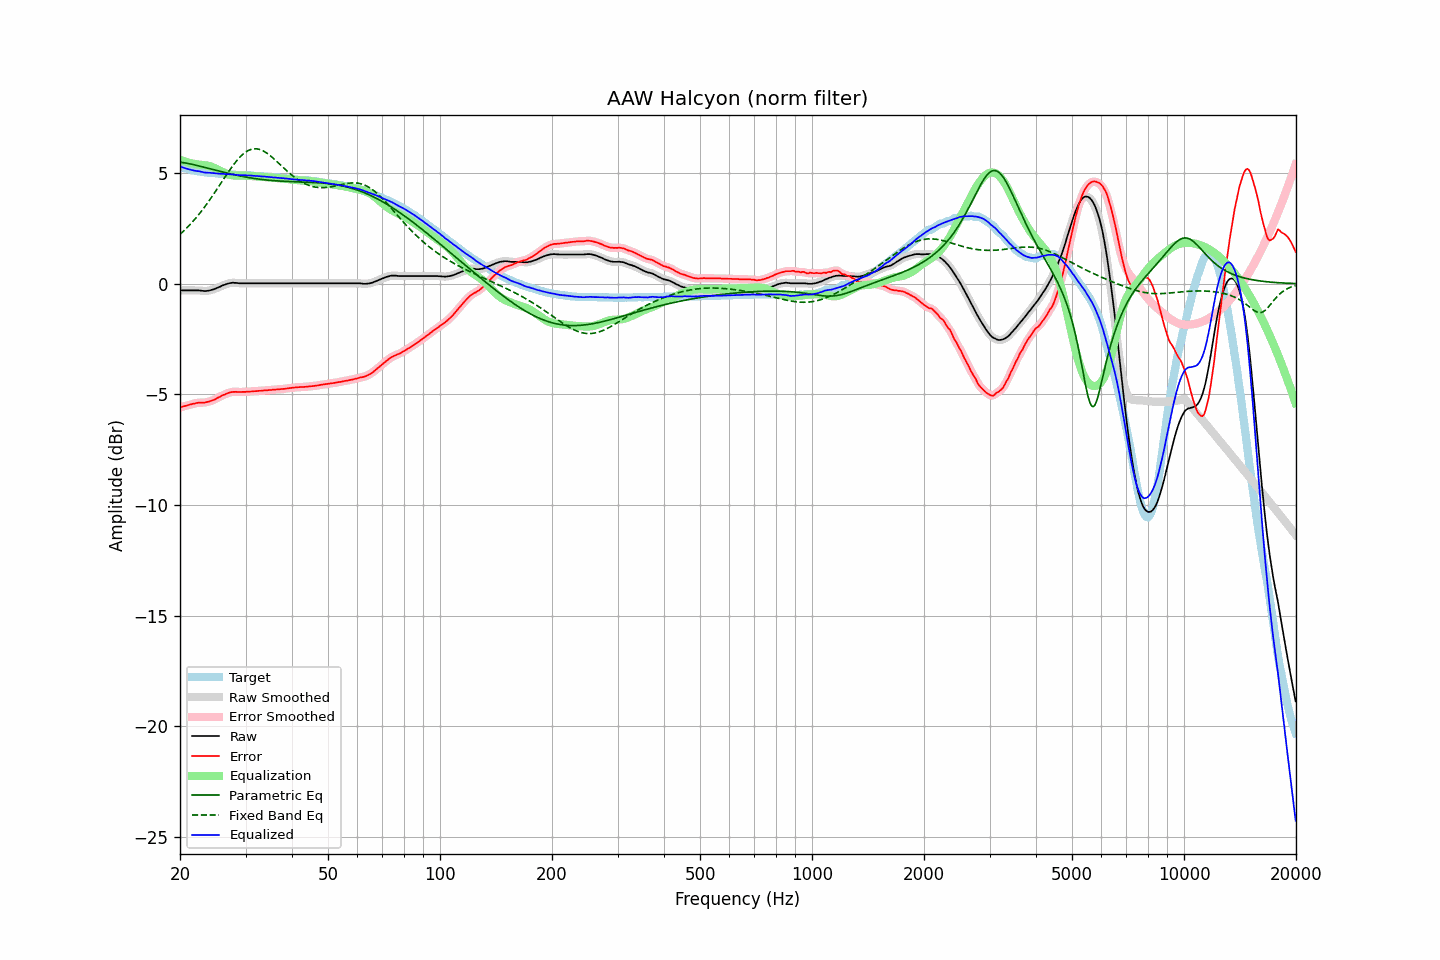

The file beside this chart, header and first rows:
frequency, raw, error, smoothed, error_smoothed, equalization, parametric_eq, fixed_band_eq, equalized_raw, equalized_smoothed, target
20.00, -0.30, -5.60, -0.30, -5.59, 5.60, 5.49, 2.23, 5.30, 5.30, 5.30
20.20, -0.30, -5.57, -0.30, -5.57, 5.57, 5.48, 2.30, 5.27, 5.27, 5.26
20.40, -0.30, -5.55, -0.30, -5.55, 5.55, 5.47, 2.36, 5.24, 5.24, 5.24
20.61, -0.30, -5.53, -0.30, -5.52, 5.52, 5.46, 2.43, 5.22, 5.22, 5.22
20.81, -0.30, -5.51, -0.30, -5.51, 5.50, 5.45, 2.50, 5.20, 5.20, 5.20
21.02, -0.30, -5.49, -0.30, -5.48, 5.48, 5.43, 2.58, 5.18, 5.18, 5.18
21.23, -0.30, -5.46, -0.30, -5.46, 5.46, 5.42, 2.65, 5.16, 5.16, 5.16
21.44, -0.30, -5.44, -0.30, -5.44, 5.44, 5.40, 2.73, 5.14, 5.14, 5.14
21.66, -0.30, -5.42, -0.30, -5.43, 5.43, 5.39, 2.81, 5.12, 5.12, 5.12
21.87, -0.30, -5.41, -0.30, -5.41, 5.41, 5.37, 2.89, 5.11, 5.11, 5.11
22.09, -0.30, -5.39, -0.30, -5.39, 5.40, 5.35, 2.98, 5.10, 5.10, 5.09
22.31, -0.30, -5.38, -0.30, -5.38, 5.39, 5.34, 3.07, 5.09, 5.09, 5.08
22.54, -0.30, -5.37, -0.30, -5.37, 5.38, 5.32, 3.16, 5.08, 5.08, 5.07
22.76, -0.31, -5.37, -0.31, -5.37, 5.38, 5.30, 3.25, 5.06, 5.06, 5.06
22.99, -0.32, -5.37, -0.32, -5.37, 5.37, 5.28, 3.34, 5.05, 5.05, 5.05
23.22, -0.33, -5.37, -0.33, -5.37, 5.36, 5.26, 3.44, 5.03, 5.03, 5.04
23.45, -0.33, -5.36, -0.33, -5.36, 5.35, 5.25, 3.54, 5.02, 5.02, 5.03
23.69, -0.32, -5.34, -0.32, -5.34, 5.34, 5.23, 3.64, 5.02, 5.02, 5.02
23.92, -0.31, -5.33, -0.31, -5.32, 5.32, 5.21, 3.74, 5.01, 5.01, 5.02
24.16, -0.29, -5.30, -0.29, -5.30, 5.30, 5.19, 3.84, 5.01, 5.01, 5.01
24.40, -0.27, -5.28, -0.27, -5.28, 5.27, 5.17, 3.95, 5.00, 5.00, 5.01
24.65, -0.25, -5.25, -0.25, -5.25, 5.24, 5.15, 4.05, 4.99, 4.99, 5.00
24.89, -0.22, -5.22, -0.22, -5.21, 5.21, 5.13, 4.16, 4.99, 4.99, 4.99
25.14, -0.19, -5.17, -0.19, -5.18, 5.17, 5.11, 4.27, 4.98, 4.98, 4.98
25.39, -0.16, -5.13, -0.16, -5.14, 5.14, 5.10, 4.38, 4.98, 4.98, 4.97
25.65, -0.13, -5.10, -0.13, -5.10, 5.10, 5.08, 4.49, 4.97, 4.97, 4.97
25.91, -0.09, -5.05, -0.10, -5.06, 5.06, 5.06, 4.60, 4.97, 4.97, 4.96
26.16, -0.06, -5.02, -0.06, -5.02, 5.03, 5.04, 4.71, 4.96, 4.96, 4.96
26.43, -0.04, -5.00, -0.04, -4.99, 4.99, 5.02, 4.82, 4.95, 4.96, 4.96
26.69, -0.01, -4.96, -0.01, -4.96, 4.96, 5.00, 4.93, 4.95, 4.95, 4.95
26.96, 0.01, -4.94, 0.01, -4.94, 4.94, 4.99, 5.04, 4.95, 4.95, 4.95
27.23, 0.03, -4.91, 0.03, -4.91, 4.92, 4.97, 5.14, 4.95, 4.95, 4.94
27.50, 0.04, -4.90, 0.04, -4.90, 4.90, 4.95, 5.25, 4.94, 4.94, 4.93
27.77, 0.05, -4.89, 0.04, -4.89, 4.89, 4.94, 5.35, 4.94, 4.94, 4.93
28.05, 0.04, -4.88, 0.04, -4.88, 4.89, 4.92, 5.44, 4.93, 4.93, 4.92
28.33, 0.04, -4.88, 0.04, -4.89, 4.88, 4.90, 5.53, 4.92, 4.92, 4.92
28.62, 0.03, -4.89, 0.03, -4.89, 4.88, 4.89, 5.62, 4.91, 4.91, 4.92
28.90, 0.02, -4.89, 0.02, -4.89, 4.88, 4.87, 5.70, 4.90, 4.91, 4.91
29.19, 0.02, -4.89, 0.02, -4.89, 4.89, 4.86, 5.77, 4.90, 4.90, 4.91
29.48, 0.02, -4.89, 0.02, -4.89, 4.89, 4.84, 5.84, 4.90, 4.90, 4.91
29.78, 0.02, -4.89, 0.02, -4.89, 4.88, 4.83, 5.90, 4.90, 4.90, 4.90
30.08, 0.02, -4.88, 0.02, -4.88, 4.88, 4.82, 5.95, 4.90, 4.90, 4.90
30.38, 0.02, -4.87, 0.02, -4.88, 4.88, 4.80, 6.00, 4.90, 4.90, 4.89
30.68, 0.02, -4.87, 0.02, -4.87, 4.87, 4.79, 6.04, 4.89, 4.89, 4.89
30.99, 0.02, -4.87, 0.02, -4.87, 4.87, 4.78, 6.06, 4.89, 4.89, 4.89
31.30, 0.02, -4.87, 0.02, -4.86, 4.86, 4.77, 6.08, 4.88, 4.88, 4.89
31.61, 0.02, -4.86, 0.02, -4.86, 4.86, 4.76, 6.09, 4.88, 4.88, 4.87
31.93, 0.02, -4.85, 0.02, -4.85, 4.85, 4.75, 6.10, 4.87, 4.87, 4.87
32.24, 0.02, -4.85, 0.02, -4.85, 4.85, 4.74, 6.09, 4.87, 4.87, 4.87
32.57, 0.02, -4.84, 0.02, -4.84, 4.84, 4.73, 6.08, 4.86, 4.86, 4.86
32.89, 0.02, -4.84, 0.02, -4.84, 4.84, 4.72, 6.05, 4.86, 4.86, 4.85
33.22, 0.02, -4.83, 0.02, -4.83, 4.83, 4.71, 6.03, 4.85, 4.85, 4.85
33.55, 0.02, -4.82, 0.02, -4.83, 4.82, 4.70, 5.99, 4.84, 4.84, 4.84
33.89, 0.02, -4.82, 0.02, -4.82, 4.82, 4.69, 5.95, 4.84, 4.84, 4.84
34.23, 0.02, -4.82, 0.02, -4.81, 4.81, 4.68, 5.90, 4.83, 4.83, 4.83
34.57, 0.02, -4.80, 0.02, -4.81, 4.81, 4.68, 5.85, 4.82, 4.82, 4.82
34.92, 0.02, -4.80, 0.02, -4.80, 4.80, 4.67, 5.79, 4.82, 4.82, 4.82
35.27, 0.02, -4.80, 0.02, -4.79, 4.79, 4.66, 5.73, 4.81, 4.81, 4.82
35.62, 0.02, -4.78, 0.02, -4.79, 4.79, 4.66, 5.67, 4.81, 4.81, 4.80
35.97, 0.02, -4.78, 0.02, -4.78, 4.78, 4.65, 5.61, 4.80, 4.80, 4.80
... 635 more rows
